Dataset: dataset_split (GitHub, dilaracakmakk/Image-Classification-with-CNN_). Classes: dress, pants, t-shirt.

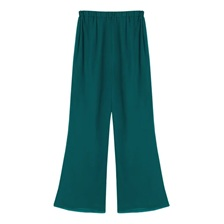
Label: pants

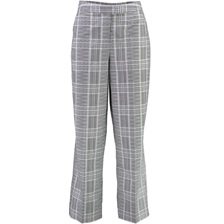
Label: pants

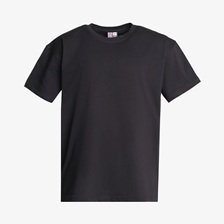
Label: t-shirt

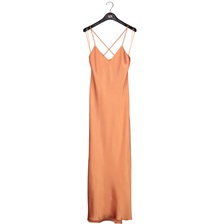
Label: dress

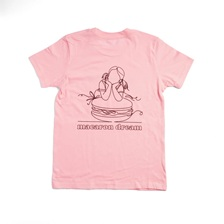
Label: t-shirt

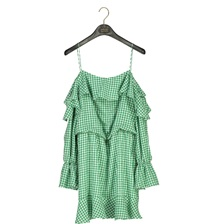
Label: dress
